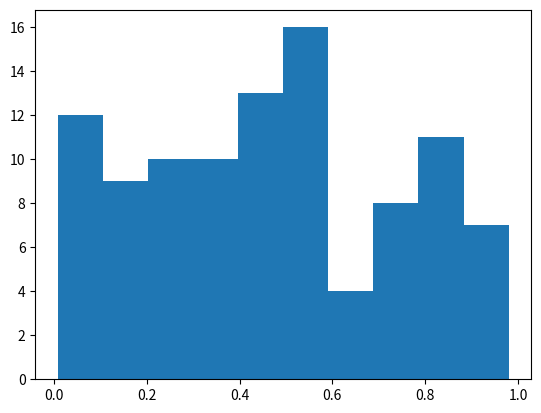

Write the Python code that produced this figure.
import numpy as np
import matplotlib.pyplot as pl
%matplotlib inline

a = np.random.random(size=100)

pl.hist(a);

